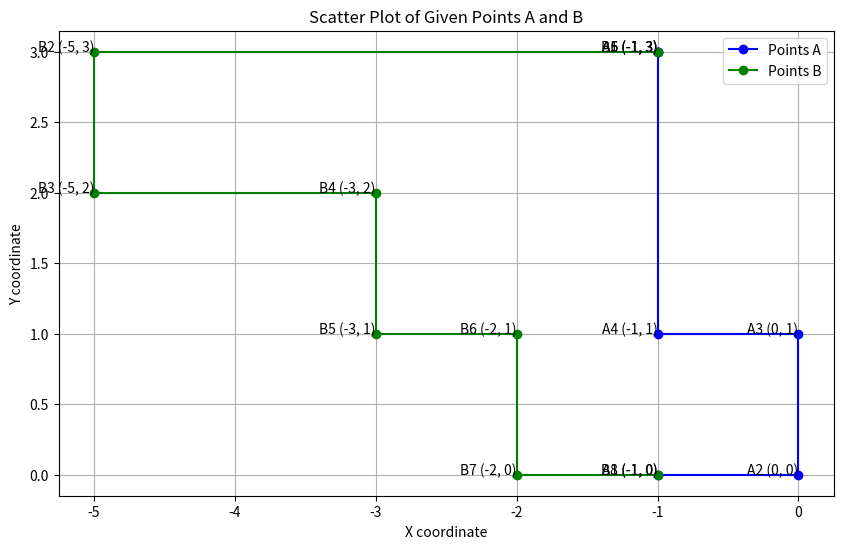

Source code (Python):
import matplotlib.pyplot as plt

# 주어진 점 좌표 리스트
A = [
(-1, 0),
(0, 0),
(0, 1),
(-1, 1),
(-1, 3),
(-1, 3),
]
B = [
(-1, 3),
(-5, 3),
(-5, 2),
(-3, 2),
(-3, 1),
(-2, 1),
(-2, 0),
(-1, 0),
]

# x, y 좌표 분리
x_coords_A, y_coords_A = zip(*A)
x_coords_B, y_coords_B = zip(*B)

# 시각화
plt.figure(figsize=(10, 10))
plt.plot(x_coords_A, y_coords_A, 'bo-', label='Points A')  # A 점들 표시 (파란색)
plt.plot(x_coords_B, y_coords_B, 'go-', label='Points B')  # B 점들 표시 (녹색)

# 각 점에 번호 및 좌표 라벨 추가 (A 점들)
for i, (x, y) in enumerate(A):
    plt.text(x, y, f'A{i+1} ({x}, {y})', fontsize=10, ha='right')

# 각 점에 번호 및 좌표 라벨 추가 (B 점들)
for i, (x, y) in enumerate(B):
    plt.text(x, y, f'B{i+1} ({x}, {y})', fontsize=10, ha='right')

plt.xlabel('X coordinate')
plt.ylabel('Y coordinate')
plt.title('Scatter Plot of Given Points A and B')
plt.grid(True)
plt.legend()
plt.gca().set_aspect('equal', adjustable='box')
plt.show()
